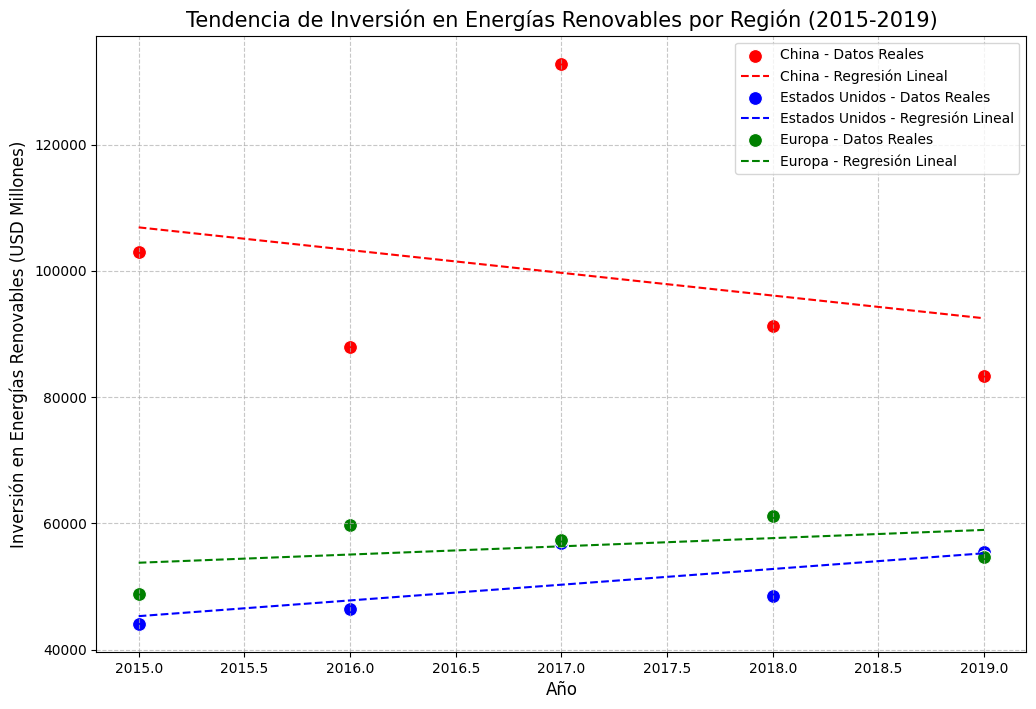

The data file committed next to this chart (first rows):
Año,China (USD Millones),Estados Unidos …; 
20,151,030,004,410,000,000; 
2,016,880,004,640,050,000; 
20,171,328,005,690,000,000; 
2,018,912,004,850,060,000; 
2,019,834,005,550,050,000; 
